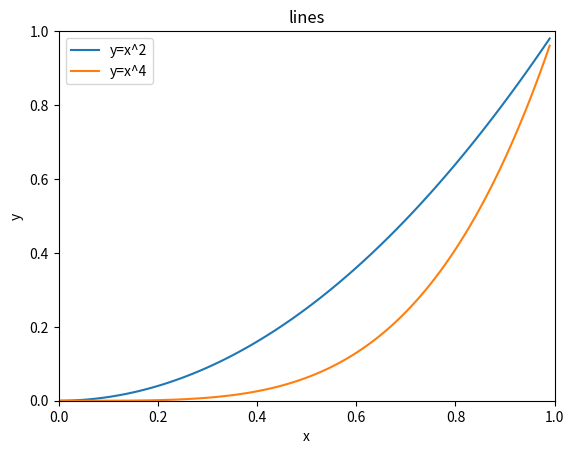
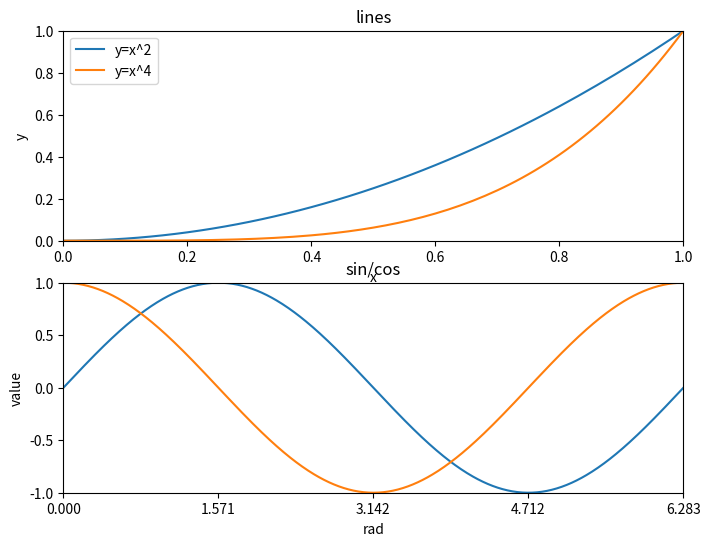

These figures' Python source, in order: (Note: this script raises an exception after producing the figures.)
"""数据可视化操作"""
#pyplot中的基础绘图语法
import numpy as np
import matplotlib.pyplot as plt
data = np.arange(0,1,0.01)
plt.title('lines') #添加标题
plt.xlabel('x') #添加x轴的名称
plt.ylabel('y') #添加y轴的名称
plt.xlim((0,1)) #确定x轴的范围
plt.ylim((0,1)) #确定y轴的范围
#设置x轴和y轴的刻度
plt.xticks([0,0.2,0.4,0.6,0.8,1.0])
plt.yticks([0,0.2,0.4,0.6,0.8,1.0])
plt.plot(data,data**2)
plt.plot(data,data**4)
#添加图例
plt.legend(['y=x^2','y=x^4'])
plt.savefig('../tmp/y=x^2.png')
plt.show()

#包含子图绘制的基础语法
rad = np.arange(0,np.pi*2,0.01)
#第一幅子图
p1 = plt.figure(figsize=(8,6),dpi=80)
#创建一个2行1列的子图，并开始绘制第一幅
ax1 = p1.add_subplot(2,1,1)
plt.title('lines')
plt.xlabel('x')
plt.ylabel('y')
plt.xlim((0,1))
plt.ylim((0,1))
plt.xticks([0,0.2,0.4,0.6,0.8,1.0])
plt.yticks([0,0.2,0.4,0.6,0.8,1.0])
plt.plot(rad,rad**2)
plt.plot(rad,rad**4)
plt.legend(['y=x^2','y=x^4'])
#第二幅子图
#开始绘制第二幅
ax2 = p1.add_subplot(2,1,2)
plt.title('sin/cos')
plt.xlabel('rad')
plt.ylabel('value')
plt.xlim((0,np.pi*2))
plt.ylim((-1,1))
plt.xticks([0,np.pi/2,np.pi,np.pi*1.5,np.pi*2])
plt.yticks([-1,-0.5,0,0.5,1])
plt.plot(rad,np.sin(rad))
plt.plot(rad,np.cos(rad))
plt.savefig('../tmpsincos.png')
plt.show()
